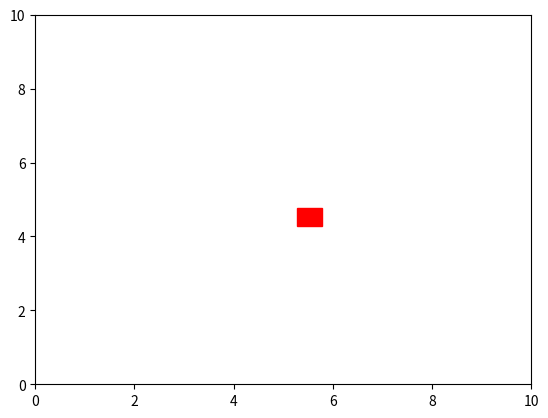

Generate this figure with matplotlib:
import matplotlib.animation as animation
import matplotlib.pyplot as plt
import numpy as np

# 화면 크기 설정
fig, ax = plt.subplots()
ax.set_xlim(0, 10)
ax.set_ylim(0, 10)

# 사각형 크기 설정
RECT_SIZE = 0.5  # 사각형 크기 (0.5 x 0.5)
pattern = plt.Rectangle((5, 5), RECT_SIZE, RECT_SIZE, color="red")  # 중앙에서 시작
ax.add_patch(pattern)

# 속도 설정 (최대 속도 제한, 더 느리게 조정)
MAX_SPEED = 0.6  # 최대 속도
MIN_SPEED = 0.2  # 최소 속도
velocity = (np.random.rand(2) - 0.5) * (MAX_SPEED - MIN_SPEED) + np.sign(
    np.random.rand(2) - 0.5
) * MIN_SPEED


# 반사 각도를 랜덤하게 변환하는 함수
def random_bounce_angle(velocity, max_angle=15):
    angle = np.radians(
        np.random.uniform(-max_angle, max_angle)
    )  # -15도 ~ 15도 랜덤 변환
    cos_a, sin_a = np.cos(angle), np.sin(angle)

    # 회전 변환 행렬 적용 (벡터 회전)
    rotation_matrix = np.array([[cos_a, -sin_a], [sin_a, cos_a]])
    new_velocity = rotation_matrix @ velocity

    # 속도 크기를 유지하면서 방향만 변경
    return new_velocity / np.linalg.norm(new_velocity) * np.linalg.norm(velocity)


# 패턴이 경계에 닿았을 때 반사되도록 설정 (사각형 끝이 닿을 때)
def update(frame):
    global velocity

    # 패턴의 현재 위치
    x, y = pattern.get_xy()

    # 패턴의 새로운 위치 계산
    x += velocity[0]
    y += velocity[1]

    # 경계에서 사각형의 끝이 닿았을 때만 반사 (각도를 랜덤하게 변경)
    if x <= 0:  # 왼쪽 경계를 초과
        x = 0  # 경계 안으로 보정
        velocity[0] = -velocity[0]
        velocity = random_bounce_angle(velocity)  # 랜덤한 반사 적용
    elif x + RECT_SIZE >= 10:  # 오른쪽 경계를 초과
        x = 10 - RECT_SIZE  # 경계 안으로 보정
        velocity[0] = -velocity[0]
        velocity = random_bounce_angle(velocity)

    if y <= 0:  # 아래쪽 경계를 초과
        y = 0  # 경계 안으로 보정
        velocity[1] = -velocity[1]
        velocity = random_bounce_angle(velocity)
    elif y + RECT_SIZE >= 10:  # 위쪽 경계를 초과
        y = 10 - RECT_SIZE  # 경계 안으로 보정
        velocity[1] = -velocity[1]
        velocity = random_bounce_angle(velocity)

    # 패턴 위치 업데이트
    pattern.set_xy((x, y))

    return (pattern,)


# 애니메이션 생성 (interval을 줄여서 프레임을 부드럽게)
ani = animation.FuncAnimation(fig, update, frames=200, interval=20, blit=True)

# 애니메이션 표시
plt.show()
